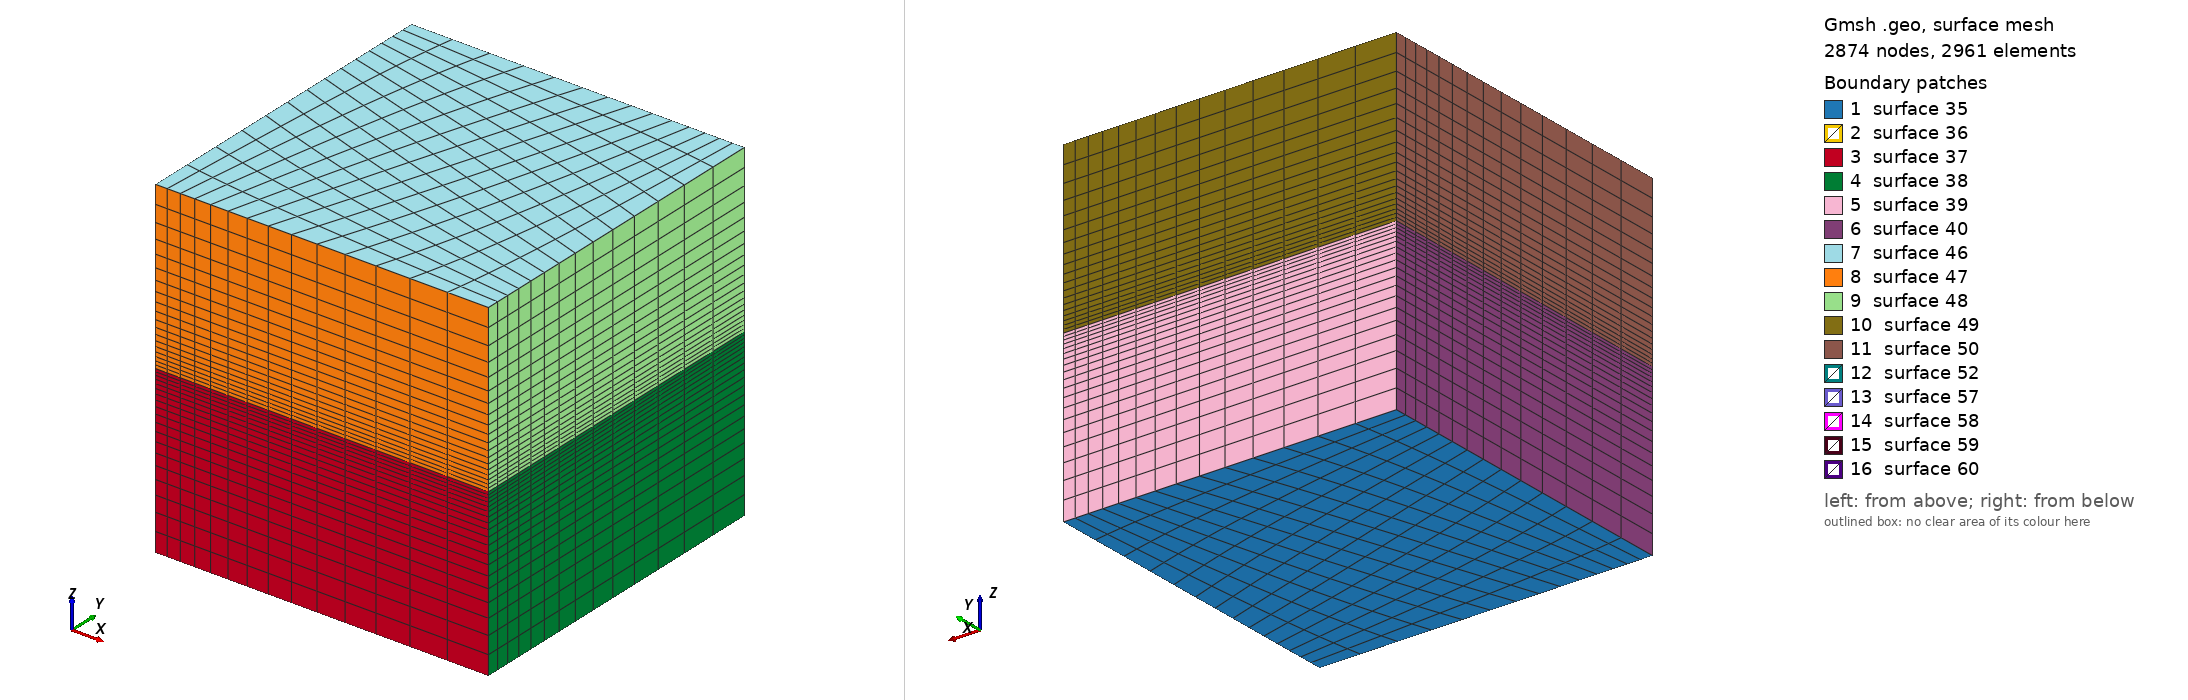

Gmsh geometry script, surface-meshed: 2874 nodes, 2961 surface elements. Boundary patches (legend numbers): 1 surface 35, 2 surface 36, 3 surface 37, 4 surface 38, 5 surface 39, 6 surface 40, 7 surface 46, 8 surface 47, 9 surface 48, 10 surface 49, 11 surface 50, 12 surface 52, 13 surface 57, 14 surface 58, 15 surface 59, 16 surface 60. Left view from above one corner, right view from below the opposite corner. The script declares no physical surfaces, so the legend lists its geometric surfaces. The drawing asked Gmsh for element sizes between 1% and 20% of the model's largest extent; the script's own settings can give other sizes.

=== mesh.geo (drawn) ===

// GMSH script for creating a structured hex mesh with refinement near the xy plane
// Box dimensions: x=(-60000,60000), y=(-60000,60000), z=(-60000,60000)
// Refined area: x=(-10000,10000), y=(0,-10000) in the xy plane
// Refinement: 100m elements near xy plane, growing to 10000m at box boundaries

// Set mesh verbosity level
Mesh.MeshSizeExtendFromBoundary = 0;
Mesh.MeshSizeFromPoints = 0;
Mesh.MeshSizeFromCurvature = 0;

// Define characteristic lengths for mesh refinement
lc_fine = 100;     // Fine mesh size near xy plane (100m)
lc_coarse = 10000; // Coarse mesh size at box boundaries (10000m)

// Box boundaries
x_min = -60000; x_max = 60000;
y_min = -60000; y_max = 60000;
z_min = -60000; z_max = 60000;

// Refinement zone boundaries
rx_min = -10000; rx_max = 10000;
ry_min = -10000; ry_max = 0;
rz_min = 0; rz_max = 0;  // xy plane is at z=0

// Create all points for the outer box
// Bottom face (z = z_min)
p1 = newp; Point(p1) = {x_min, y_min, z_min, lc_coarse};
p2 = newp; Point(p2) = {x_max, y_min, z_min, lc_coarse};
p3 = newp; Point(p3) = {x_max, y_max, z_min, lc_coarse};
p4 = newp; Point(p4) = {x_min, y_max, z_min, lc_coarse};

// Top face (z = z_max)
p5 = newp; Point(p5) = {x_min, y_min, z_max, lc_coarse};
p6 = newp; Point(p6) = {x_max, y_min, z_max, lc_coarse};
p7 = newp; Point(p7) = {x_max, y_max, z_max, lc_coarse};
p8 = newp; Point(p8) = {x_min, y_max, z_max, lc_coarse};

// Create intermediate points for refinement in z-direction
// Bottom refined region (z = 0, xy-plane)
p9 = newp; Point(p9) = {x_min, y_min, 0, lc_coarse};
p10 = newp; Point(p10) = {x_max, y_min, 0, lc_coarse};
p11 = newp; Point(p11) = {x_max, y_max, 0, lc_coarse};
p12 = newp; Point(p12) = {x_min, y_max, 0, lc_coarse};

// Points at the refined region in xy-plane
p13 = newp; Point(p13) = {rx_min, ry_min, 0, lc_fine};
p14 = newp; Point(p14) = {rx_max, ry_min, 0, lc_fine};
p15 = newp; Point(p15) = {rx_max, ry_max, 0, lc_fine};
p16 = newp; Point(p16) = {rx_min, ry_max, 0, lc_fine};

// Create lines for bottom face (z = z_min)
l1 = newl; Line(l1) = {p1, p2};
l2 = newl; Line(l2) = {p2, p3};
l3 = newl; Line(l3) = {p3, p4};
l4 = newl; Line(l4) = {p4, p1};

// Create lines for top face (z = z_max)
l5 = newl; Line(l5) = {p5, p6};
l6 = newl; Line(l6) = {p6, p7};
l7 = newl; Line(l7) = {p7, p8};
l8 = newl; Line(l8) = {p8, p5};

// Create vertical lines connecting bottom and top faces
l9 = newl; Line(l9) = {p1, p9};
l10 = newl; Line(l10) = {p2, p10};
l11 = newl; Line(l11) = {p3, p11};
l12 = newl; Line(l12) = {p4, p12};

// Create lines for middle xy-plane (z = 0)
l13 = newl; Line(l13) = {p9, p10};
l14 = newl; Line(l14) = {p10, p11};
l15 = newl; Line(l15) = {p11, p12};
l16 = newl; Line(l16) = {p12, p9};

// Create vertical lines connecting middle to top faces
l17 = newl; Line(l17) = {p9, p5};
l18 = newl; Line(l18) = {p10, p6};
l19 = newl; Line(l19) = {p11, p7};
l20 = newl; Line(l20) = {p12, p8};

// Create lines for the refined region in xy-plane
l21 = newl; Line(l21) = {p13, p14};
l22 = newl; Line(l22) = {p14, p15};
l23 = newl; Line(l23) = {p15, p16};
l24 = newl; Line(l24) = {p16, p13};

// Connect refined region to outer boundary
l25 = newl; Line(l25) = {p9, p13};
l26 = newl; Line(l26) = {p10, p14};
l27 = newl; Line(l27) = {p11, p15};
l28 = newl; Line(l28) = {p12, p16};

// Create line loops for surfaces
// Bottom volume (z < 0)
ll1 = newll; Line Loop(ll1) = {l1, l2, l3, l4}; // Bottom face
ll2 = newll; Line Loop(ll2) = {l13, l14, l15, l16}; // Middle face at z=0
ll3 = newll; Line Loop(ll3) = {l1, l10, -l13, -l9}; // Front face
ll4 = newll; Line Loop(ll4) = {l2, l11, -l14, -l10}; // Right face
ll5 = newll; Line Loop(ll5) = {l3, l12, -l15, -l11}; // Back face
ll6 = newll; Line Loop(ll6) = {l4, l9, -l16, -l12}; // Left face

// Create surfaces for bottom volume
s1 = news; Plane Surface(s1) = {ll1};
s2 = news; Plane Surface(s2) = {ll2};
s3 = news; Plane Surface(s3) = {ll3};
s4 = news; Plane Surface(s4) = {ll4};
s5 = news; Plane Surface(s5) = {ll5};
s6 = news; Plane Surface(s6) = {ll6};

// Top volume (z > 0)
ll7 = newll; Line Loop(ll7) = {l5, l6, l7, l8}; // Top face
ll8 = newll; Line Loop(ll8) = {l5, -l18, -l13, l17}; // Front face
ll9 = newll; Line Loop(ll9) = {l6, -l19, -l14, l18}; // Right face
ll10 = newll; Line Loop(ll10) = {l7, -l20, -l15, l19}; // Back face
ll11 = newll; Line Loop(ll11) = {l8, -l17, -l16, l20}; // Left face

// Create surfaces for top volume
s7 = news; Plane Surface(s7) = {ll7};
s8 = news; Plane Surface(s8) = {ll8};
s9 = news; Plane Surface(s9) = {ll9};
s10 = news; Plane Surface(s10) = {ll10};
s11 = news; Plane Surface(s11) = {ll11};

// Create refined area in xy-plane
ll12 = newll; Line Loop(ll12) = {l21, l22, l23, l24}; // Refined area
s12 = news; Plane Surface(s12) = {ll12};

// Create sub-regions in xy-plane
ll13 = newll; Line Loop(ll13) = {l25, l21, -l26, -l13};
ll14 = newll; Line Loop(ll14) = {l26, l22, -l27, -l14};
ll15 = newll; Line Loop(ll15) = {l27, l23, -l28, -l15};
ll16 = newll; Line Loop(ll16) = {l28, l24, -l25, -l16};

s13 = news; Plane Surface(s13) = {ll13};
s14 = news; Plane Surface(s14) = {ll14};
s15 = news; Plane Surface(s15) = {ll15};
s16 = news; Plane Surface(s16) = {ll16};

// Create volume for bottom part (z < 0)
sl1 = newsl; Surface Loop(sl1) = {s1, s2, s3, s4, s5, s6};
v1 = newv; Volume(v1) = {sl1};

// Create volume for top part (z > 0)
sl2 = newsl; Surface Loop(sl2) = {s2, s7, s8, s9, s10, s11, s12, s13, s14, s15, s16};
v2 = newv; Volume(v2) = {sl2};

// Set up transfinite mesh
// Number of nodes in each direction - adjust these values to control mesh density
nx = 15; // Number of nodes in x-direction
ny = 15; // Number of nodes in y-direction
nz_bottom = 20; // Number of nodes in z-direction below xy-plane
nz_top = 20; // Number of nodes in z-direction above xy-plane
nx_fine = 10; // Number of nodes in x-direction in refined area
ny_fine = 10; // Number of nodes in y-direction in refined area

// Set transfinite curves - outer box edges with progression
// Bottom face edges
Transfinite Curve {l1, l3} = nx Using Progression 1.1;
Transfinite Curve {l2, l4} = ny Using Progression 1.1;

// Top face edges
Transfinite Curve {l5, l7} = nx Using Progression 1.1;
Transfinite Curve {l6, l8} = ny Using Progression 1.1;

// Middle plane edges
Transfinite Curve {l13, l15} = nx Using Progression 1.1;
Transfinite Curve {l14, l16} = ny Using Progression 1.1;

// Vertical edges with progression towards the xy-plane
Transfinite Curve {l9, l10, l11, l12} = nz_bottom Using Progression 0.9; // Higher density near z=0
Transfinite Curve {l17, l18, l19, l20} = nz_top Using Progression 1.1; // Higher density near z=0

// Refined region edges
Transfinite Curve {l21, l23} = nx_fine;
Transfinite Curve {l22, l24} = ny_fine;

// Connecting edges from boundary to refined region
Transfinite Curve {l25, l27} = (nx - nx_fine) / 2 + 1 Using Progression 0.8;
Transfinite Curve {l26, l28} = (ny - ny_fine) / 2 + 1 Using Progression 0.8;

// Set transfinite surfaces
Transfinite Surface {s1, s2, s3, s4, s5, s6, s7, s8, s9, s10, s11, s12, s13, s14, s15, s16};

// Set transfinite volumes
Transfinite Volume {v1, v2};

// Set recombine to create structured hex elements
Recombine Surface {s1, s2, s3, s4, s5, s6, s7, s8, s9, s10, s11, s12, s13, s14, s15, s16};

// Generate the mesh
Mesh.Algorithm = 6; // Frontal-Delaunay for quads
Mesh.Algorithm3D = 1; // Delaunay for tetrahedra
Mesh.SubdivisionAlgorithm = 0; // No subdivision
Mesh.Optimize = 1; // Optimize the mesh
Mesh.OptimizeNetgen = 1; // Optimize with Netgen algorithm
